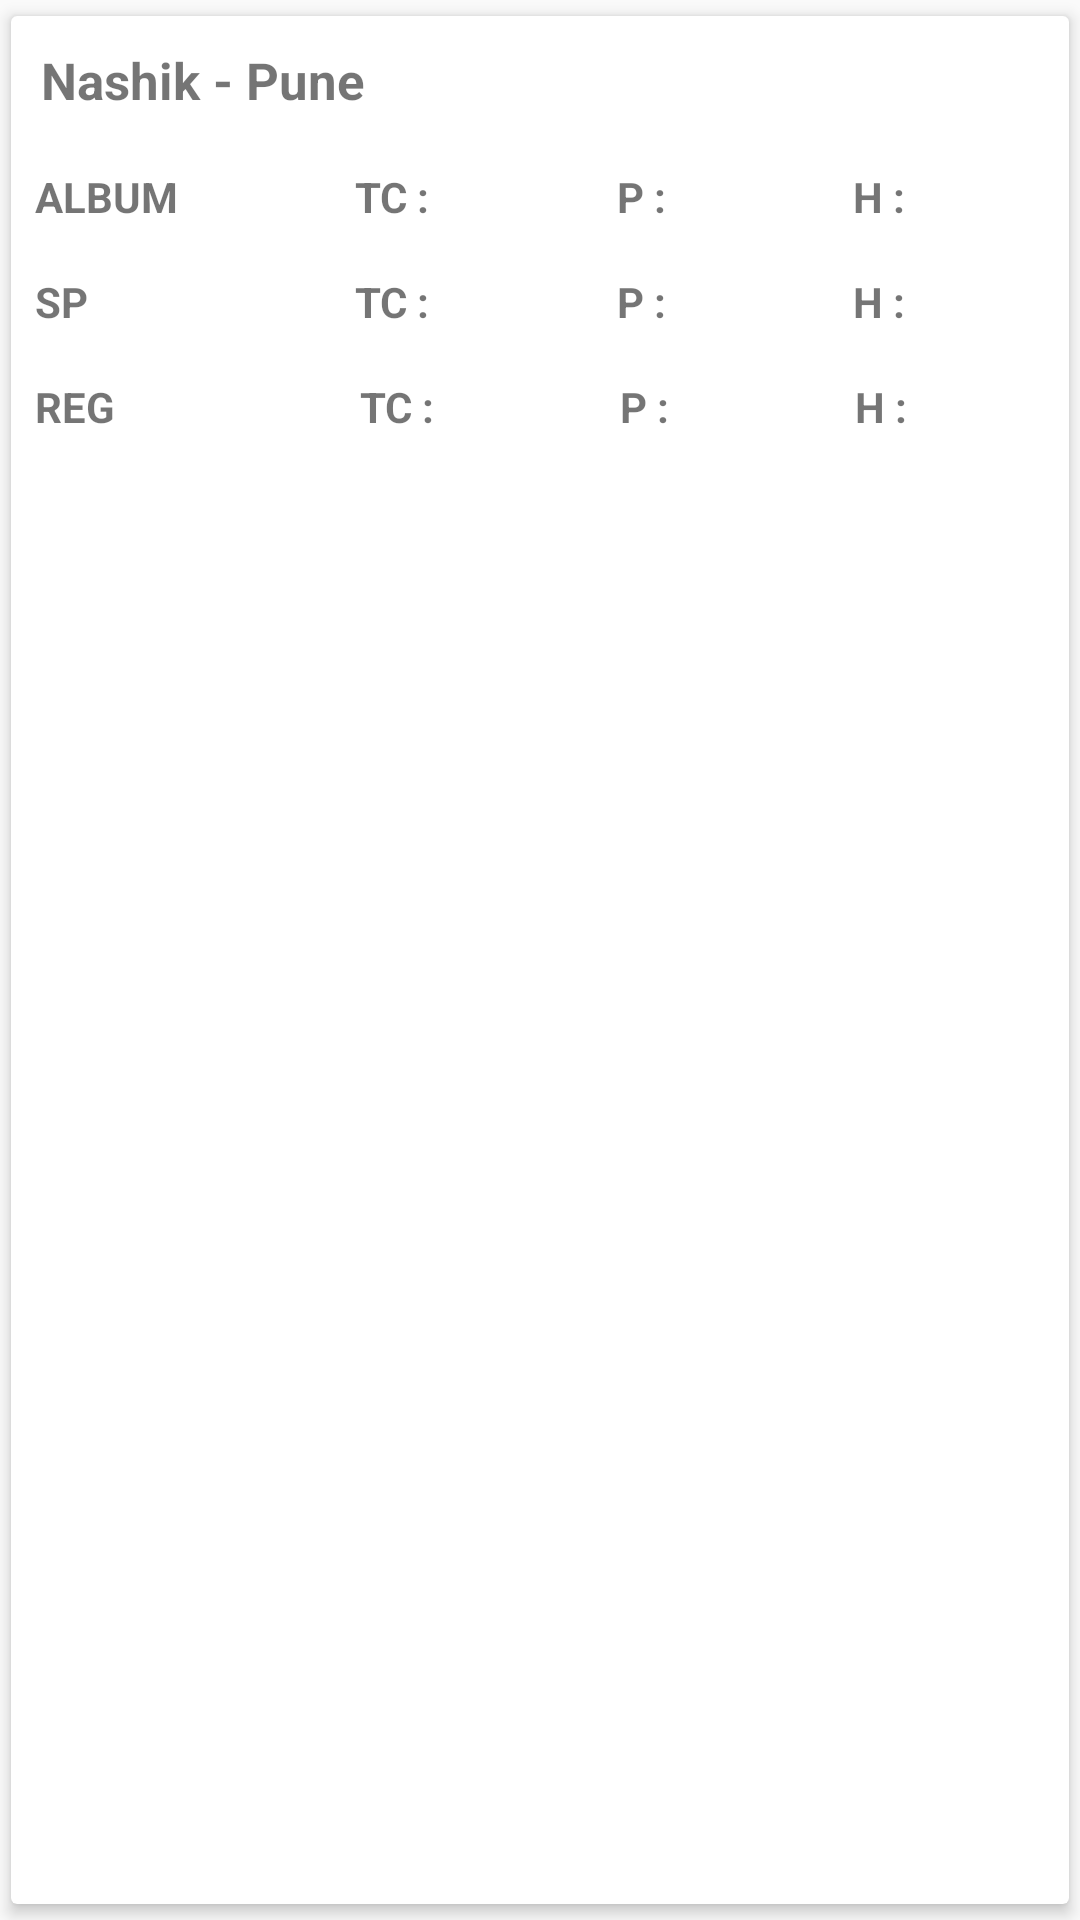

Here is an Android app screen rendered from its layout file. Give the layout XML and the strings, colors and styles it references.
<!-- AndroidManifest.xml: application theme AppTheme -->
<!-- res/layout/adapter_sp_checking.xml -->
<?xml version="1.0" encoding="utf-8"?>
<android.support.v7.widget.CardView xmlns:android="http://schemas.android.com/apk/res/android"
    xmlns:app="http://schemas.android.com/apk/res-auto"
    android:layout_width="match_parent"
    android:layout_height="wrap_content"
    app:cardBackgroundColor="@color/colorWhite"
    app:cardElevation="3dp"
    app:cardUseCompatPadding="true">

    <LinearLayout
        android:id="@+id/linearLayout"
        android:layout_width="match_parent"
        android:layout_height="wrap_content"
        android:orientation="vertical">

        <TextView
            android:id="@+id/tvRouteName"
            android:layout_width="match_parent"
            android:layout_height="wrap_content"
            android:layout_margin="5dp"
            android:padding="5dp"
            android:text="Nashik - Pune"
            android:textSize="17sp"
            android:textStyle="bold" />

        <LinearLayout
            android:layout_width="match_parent"
            android:layout_height="wrap_content"
            android:orientation="horizontal">

            <TextView
                android:layout_width="wrap_content"
                android:layout_height="wrap_content"
                android:layout_margin="3dp"
                android:layout_weight="1"
                android:padding="5dp"
                android:text="ALBUM"
                android:textStyle="bold" />

            <TextView
                android:id="@+id/tvAlbumTC"
                android:layout_width="wrap_content"
                android:layout_height="wrap_content"
                android:layout_margin="3dp"
                android:layout_weight="1"
                android:padding="5dp"
                android:text="TC : "
                android:textStyle="bold" />

            <TextView
                android:id="@+id/tvAlbumP"
                android:layout_width="wrap_content"
                android:layout_height="wrap_content"
                android:layout_margin="3dp"
                android:layout_weight="1"
                android:padding="5dp"
                android:text="P : "
                android:textStyle="bold" />

            <TextView
                android:id="@+id/tvAlbumH"
                android:layout_width="wrap_content"
                android:layout_height="wrap_content"
                android:layout_margin="3dp"
                android:layout_weight="1"
                android:padding="5dp"
                android:text="H : "
                android:textStyle="bold" />

        </LinearLayout>

        <LinearLayout
            android:layout_width="match_parent"
            android:layout_height="wrap_content"
            android:orientation="horizontal">

            <TextView
                android:layout_width="wrap_content"
                android:layout_height="wrap_content"
                android:layout_margin="3dp"
                android:layout_weight="1"
                android:padding="5dp"
                android:text="SP         "
                android:textStyle="bold" />

            <TextView
                android:id="@+id/tvSPTC"
                android:layout_width="wrap_content"
                android:layout_height="wrap_content"
                android:layout_margin="3dp"
                android:layout_weight="1"
                android:padding="5dp"
                android:text="TC : "
                android:textStyle="bold" />

            <TextView
                android:id="@+id/tvSPP"
                android:layout_width="wrap_content"
                android:layout_height="wrap_content"
                android:layout_margin="3dp"
                android:layout_weight="1"
                android:padding="5dp"
                android:text="P : "
                android:textStyle="bold" />

            <TextView
                android:id="@+id/tvSPH"
                android:layout_width="wrap_content"
                android:layout_height="wrap_content"
                android:layout_margin="3dp"
                android:layout_weight="1"
                android:padding="5dp"
                android:text="H : "
                android:textStyle="bold" />

        </LinearLayout>

        <LinearLayout
            android:layout_width="match_parent"
            android:layout_height="wrap_content"
            android:orientation="horizontal">

            <TextView
                android:layout_width="wrap_content"
                android:layout_height="wrap_content"
                android:layout_margin="3dp"
                android:layout_weight="1"
                android:padding="5dp"
                android:text="REG       "
                android:textStyle="bold" />

            <TextView
                android:id="@+id/tvREGTC"
                android:layout_width="wrap_content"
                android:layout_height="wrap_content"
                android:layout_margin="3dp"
                android:layout_weight="1"
                android:padding="5dp"
                android:text="TC : "
                android:textStyle="bold" />

            <TextView
                android:id="@+id/tvREGP"
                android:layout_width="wrap_content"
                android:layout_height="wrap_content"
                android:layout_margin="3dp"
                android:layout_weight="1"
                android:padding="5dp"
                android:text="P : "
                android:textStyle="bold" />

            <TextView
                android:id="@+id/tvREGH"
                android:layout_width="wrap_content"
                android:layout_height="wrap_content"
                android:layout_margin="3dp"
                android:layout_weight="1"
                android:padding="5dp"
                android:text="H : "
                android:textStyle="bold" />

        </LinearLayout>

    </LinearLayout>
</android.support.v7.widget.CardView>
<!-- resources referenced by this layout -->
<resources>
  <color name="colorWhite">#FFFFFF</color>
  <style name="AppTheme" parent="Theme.AppCompat.Light.DarkActionBar">
          
          <item name="colorPrimary">@color/colorPrimary</item>
          <item name="colorPrimaryDark">@color/colorPrimaryDark</item>
          <item name="colorAccent">@color/colorAccent</item>
      </style>
  <color name="colorPrimary">#FF4081</color>
  <color name="colorPrimaryDark">#d4336a</color>
  <color name="colorAccent">#D81B60</color>
</resources>
